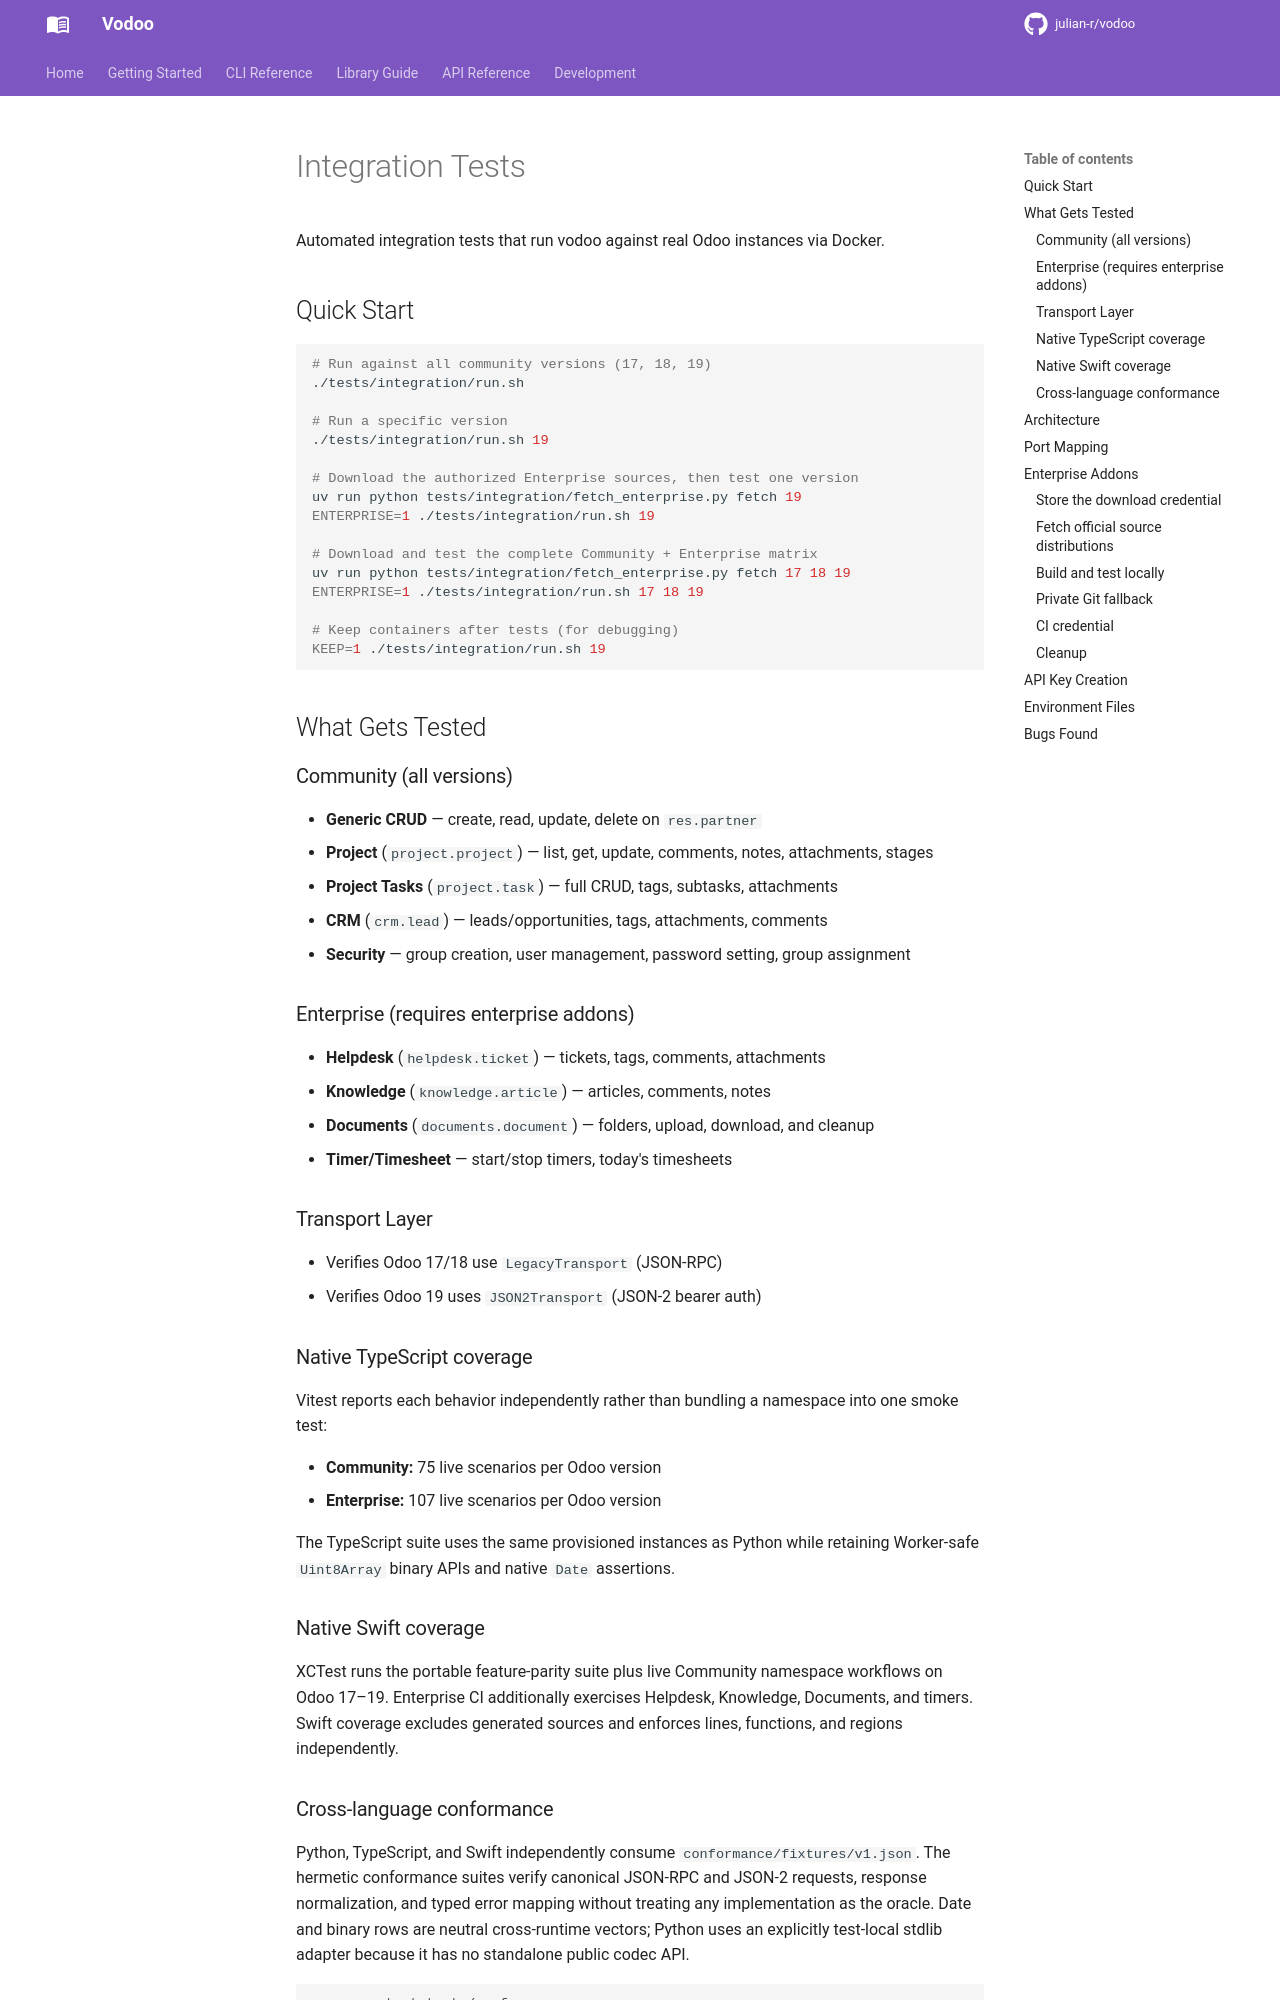

repository: julian-r/vodoo · page: 4.0.0/INTEGRATION_TESTS/index.html · generator: mkdocs

# Integration Tests

Automated integration tests that run vodoo against real Odoo instances via Docker.

## Quick Start

```bash
# Run against all community versions (17, 18, 19)
./tests/integration/run.sh

# Run a specific version
./tests/integration/run.sh 19

# Download the authorized Enterprise sources, then test one version
uv run python tests/integration/fetch_enterprise.py fetch 19
ENTERPRISE=1 ./tests/integration/run.sh 19

# Download and test the complete Community + Enterprise matrix
uv run python tests/integration/fetch_enterprise.py fetch 17 18 19
ENTERPRISE=1 ./tests/integration/run.sh 17 18 19

# Keep containers after tests (for debugging)
KEEP=1 ./tests/integration/run.sh 19
```

## What Gets Tested

### Community (all versions)
- **Generic CRUD** — create, read, update, delete on `res.partner`
- **Project** (`project.project`) — list, get, update, comments, notes, attachments, stages
- **Project Tasks** (`project.task`) — full CRUD, tags, subtasks, attachments
- **CRM** (`crm.lead`) — leads/opportunities, tags, attachments, comments
- **Security** — group creation, user management, password setting, group assignment

### Enterprise (requires enterprise addons)
- **Helpdesk** (`helpdesk.ticket`) — tickets, tags, comments, attachments
- **Knowledge** (`knowledge.article`) — articles, comments, notes
- **Documents** (`documents.document`) — folders, upload, download, and cleanup
- **Timer/Timesheet** — start/stop timers, today's timesheets

### Transport Layer
- Verifies Odoo 17/18 use `LegacyTransport` (JSON-RPC)
- Verifies Odoo 19 uses `JSON2Transport` (JSON-2 bearer auth)

### Native TypeScript coverage

Vitest reports each behavior independently rather than bundling a namespace into one smoke test:

- **Community:** 75 live scenarios per Odoo version
- **Enterprise:** 107 live scenarios per Odoo version

The TypeScript suite uses the same provisioned instances as Python while retaining Worker-safe `Uint8Array` binary APIs and native `Date` assertions.

### Native Swift coverage

XCTest runs the portable feature-parity suite plus live Community namespace workflows on Odoo 17–19. Enterprise CI additionally exercises Helpdesk, Knowledge, Documents, and timers. Swift coverage excludes generated sources and enforces lines, functions, and regions independently.

### Cross-language conformance

Python, TypeScript, and Swift independently consume `conformance/fixtures/v1.json`. The hermetic conformance suites verify canonical JSON-RPC and JSON-2 requests, response normalization, and typed error mapping without treating any implementation as the oracle. Date and binary rows are neutral cross-runtime vectors; Python uses an explicitly test-local stdlib adapter because it has no standalone public codec API.

```bash
uv run pytest tests/conformance -q
pnpm --dir packages/typescript test
swift test --enable-code-coverage
```

## Architecture

```
tests/integration/
├── run.sh                  # End-to-end orchestrator
├── setup_odoo.py           # DB provisioning + API key creation
├── conftest.py             # pytest fixtures and markers
├── test_suite.py           # Synchronous Python live scenarios
├── test_async_suite.py     # Async Python live scenarios
├── test_field_access.py    # Share/API-account sync, async, CLI and registry audit
├── service_account.py     # Least-privilege provisioning and inherited-field audit
├── docker-compose.yml      # Parameterized compose file
├── Dockerfile.enterprise   # Builds a local image from validated Enterprise source
├── fetch_enterprise.py     # Secure official-download client and archive validator
├── odoo.conf               # Community Odoo config
└── odoo-enterprise.conf    # Enterprise Odoo config (with addons_path)

packages/typescript/test/integration/
└── odoo.integration.ts     # Native Vitest live scenarios

swift-tests/VodooTests/
├── FeatureParityTests.swift # Hermetic namespace workflow coverage
└── LiveIntegrationTests.swift # Community and Enterprise live scenarios

conformance/fixtures/
└── v1.json                 # Shared normative cross-language contract
```

## Port Mapping

| Version | Community | Enterprise |
|---------|-----------|------------|
| 17      | 17069     | 17169      |
| 18      | 18069     | 18169      |
| 19      | 19069     | 19169      |
